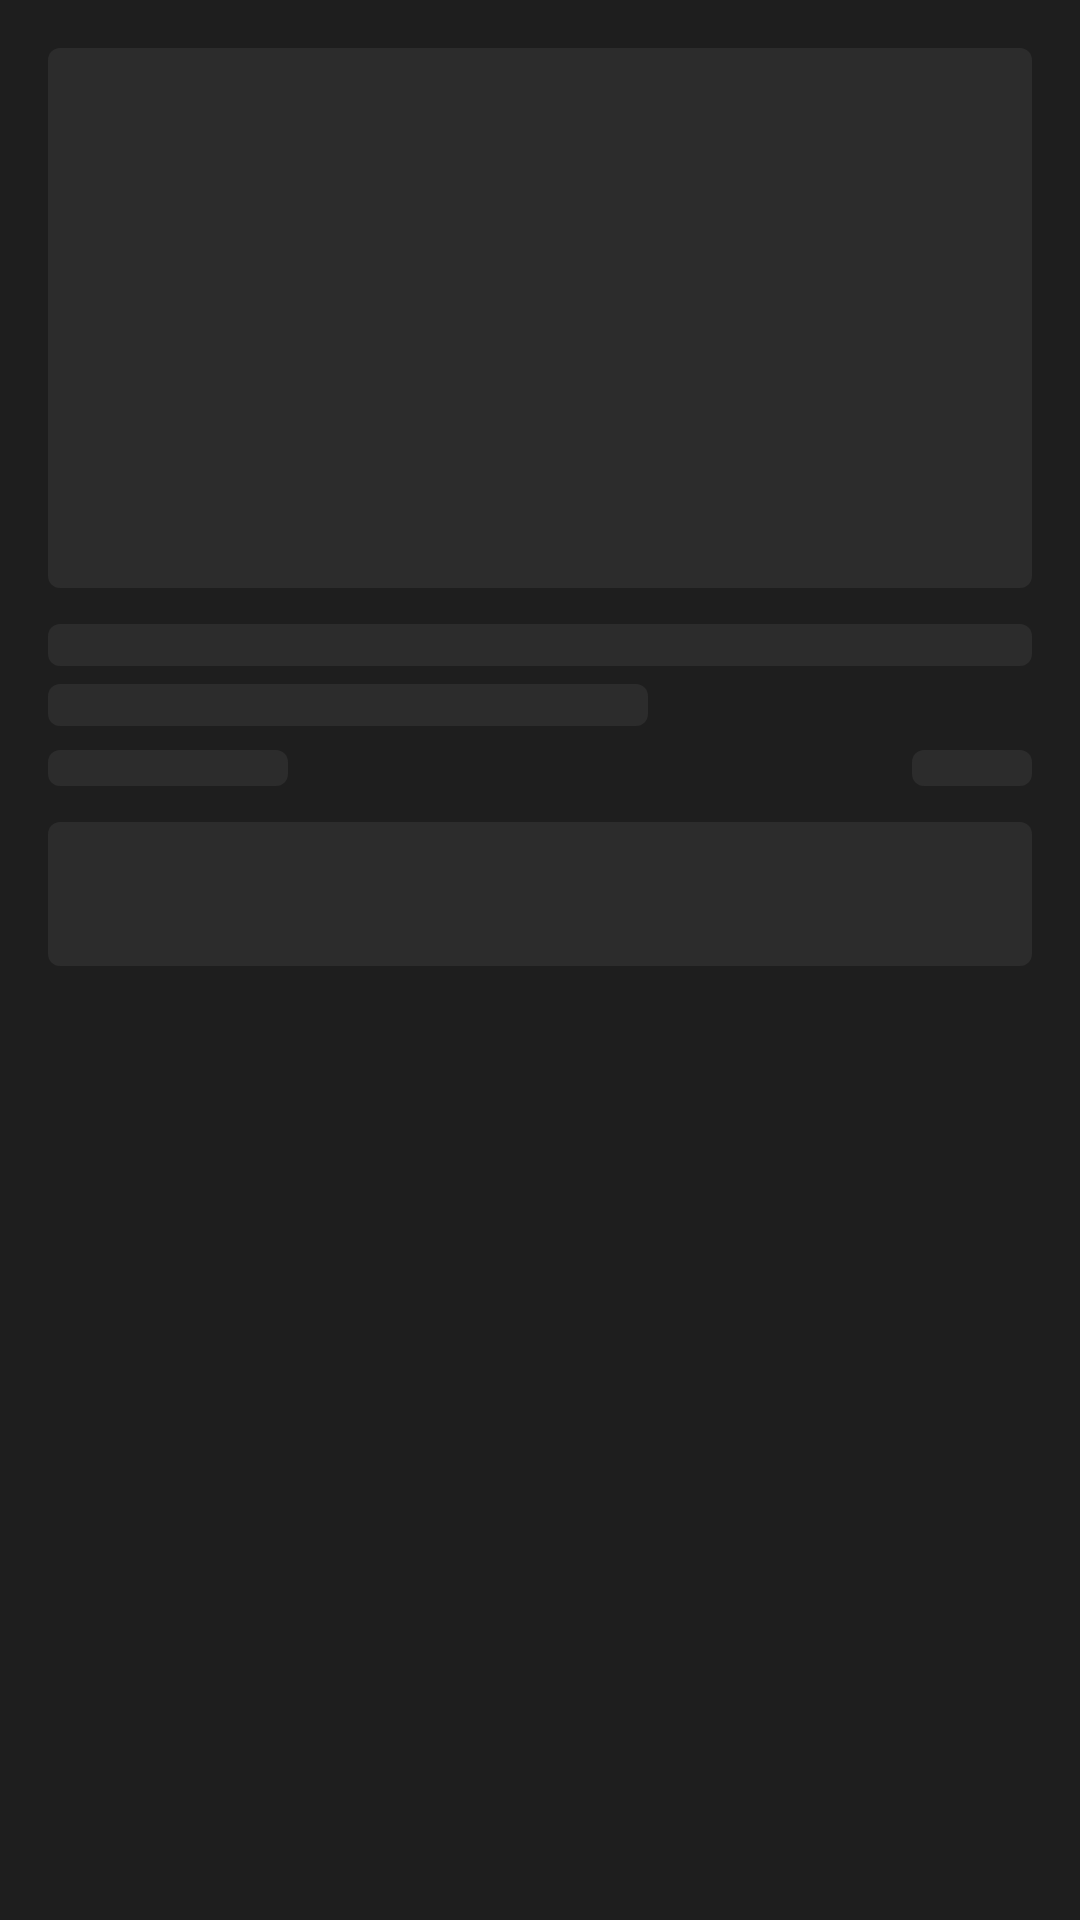

Here is an Android app screen rendered from its layout file. Give the layout XML and the strings, colors and styles it references.
<!-- AndroidManifest.xml: application theme Theme.YTDownloader -->
<!-- res/layout/shimmer_video_preview.xml -->
<?xml version="1.0" encoding="utf-8"?>
<LinearLayout
    xmlns:android="http://schemas.android.com/apk/res/android"
    android:layout_width="match_parent"
    android:layout_height="wrap_content"
    android:orientation="vertical"
    android:background="@color/surface"
    android:padding="16dp">

    
    <View
        android:layout_width="match_parent"
        android:layout_height="180dp"
        android:background="@drawable/bg_shimmer_block" />

    <View
        android:layout_width="match_parent"
        android:layout_height="14dp"
        android:layout_marginTop="12dp"
        android:background="@drawable/bg_shimmer_block" />

    <View
        android:layout_width="200dp"
        android:layout_height="14dp"
        android:layout_marginTop="6dp"
        android:background="@drawable/bg_shimmer_block" />

    <LinearLayout
        android:layout_width="match_parent"
        android:layout_height="wrap_content"
        android:orientation="horizontal"
        android:layout_marginTop="8dp">

        <View
            android:layout_width="80dp"
            android:layout_height="12dp"
            android:background="@drawable/bg_shimmer_block" />

        <View
            android:layout_width="0dp"
            android:layout_height="0dp"
            android:layout_weight="1" />

        <View
            android:layout_width="40dp"
            android:layout_height="12dp"
            android:background="@drawable/bg_shimmer_block" />

    </LinearLayout>

    <View
        android:layout_width="match_parent"
        android:layout_height="48dp"
        android:layout_marginTop="12dp"
        android:background="@drawable/bg_shimmer_block" />

</LinearLayout>
<!-- resources referenced by this layout -->
<resources>
  <color name="surface">#1E1E1E</color>
  <!-- drawable bg_shimmer_block (drawable) -->
  <?xml version="1.0" encoding="utf-8"?>
  <shape xmlns:android="http://schemas.android.com/apk/res/android"
      android:shape="rectangle">
      <solid android:color="#2C2C2C" />
      <corners android:radius="4dp" />
  </shape>
  <style name="Theme.YTDownloader" parent="Theme.MaterialComponents.DayNight.DarkActionBar">
          <item name="colorPrimary">@color/colorPrimary</item>
          <item name="colorPrimaryVariant">@color/colorPrimaryVariant</item>
          <item name="colorOnPrimary">@color/colorOnPrimary</item>
          <item name="colorSecondary">@color/colorSecondary</item>
          <item name="colorSecondaryVariant">@color/colorSecondaryVariant</item>
          <item name="colorOnSecondary">@color/colorOnSecondary</item>
          <item name="android:colorBackground">@color/background</item>
          <item name="colorSurface">@color/surface</item>
          <item name="android:statusBarColor">@color/background</item>
          <item name="android:navigationBarColor">@color/background</item>
          <item name="android:windowLightStatusBar">false</item>
          <item name="android:textColorPrimary">@color/text_primary</item>
          <item name="android:textColorSecondary">@color/text_secondary</item>
          <item name="materialCardViewStyle">@style/Widget.App.CardView</item>
          <item name="toolbarStyle">@style/Widget.App.Toolbar</item>
          <item name="bottomSheetDialogTheme">@style/ThemeOverlay.App.BottomSheetDialog</item>
      </style>
  <color name="colorPrimary">#FF0000</color>
  <color name="colorPrimaryVariant">#B71C1C</color>
  <color name="colorOnPrimary">#FFFFFF</color>
  <color name="colorSecondary">#212121</color>
  <color name="colorSecondaryVariant">#424242</color>
  <color name="colorOnSecondary">#FFFFFF</color>
  <color name="background">#121212</color>
  <color name="text_primary">#FFFFFFFF</color>
  <color name="text_secondary">#B3FFFFFF</color>
  <style name="Widget.App.CardView" parent="Widget.MaterialComponents.CardView">
          <item name="cardBackgroundColor">@color/card_background</item>
          <item name="cardCornerRadius">12dp</item>
          <item name="cardElevation">4dp</item>
      </style>
  <style name="Widget.App.Toolbar" parent="Widget.MaterialComponents.Toolbar.Primary">
          <item name="android:background">@color/background</item>
          <item name="titleTextColor">@color/text_primary</item>
      </style>
  <style name="ThemeOverlay.App.BottomSheetDialog" parent="ThemeOverlay.MaterialComponents.BottomSheetDialog">
          <item name="bottomSheetStyle">@style/Widget.App.BottomSheet</item>
          <item name="android:colorBackground">@color/background</item>
      </style>
  <color name="card_background">#1E1E1E</color>
  <style name="Widget.App.BottomSheet" parent="Widget.MaterialComponents.BottomSheet">
          <item name="shapeAppearanceOverlay">@style/ShapeAppearance.App.LargeComponent</item>
          <item name="backgroundTint">@color/surface</item>
      </style>
  <style name="ShapeAppearance.App.LargeComponent" parent="ShapeAppearance.MaterialComponents.LargeComponent">
          <item name="cornerFamily">rounded</item>
          <item name="cornerSizeTopLeft">20dp</item>
          <item name="cornerSizeTopRight">20dp</item>
          <item name="cornerSizeBottomLeft">0dp</item>
          <item name="cornerSizeBottomRight">0dp</item>
      </style>
</resources>
